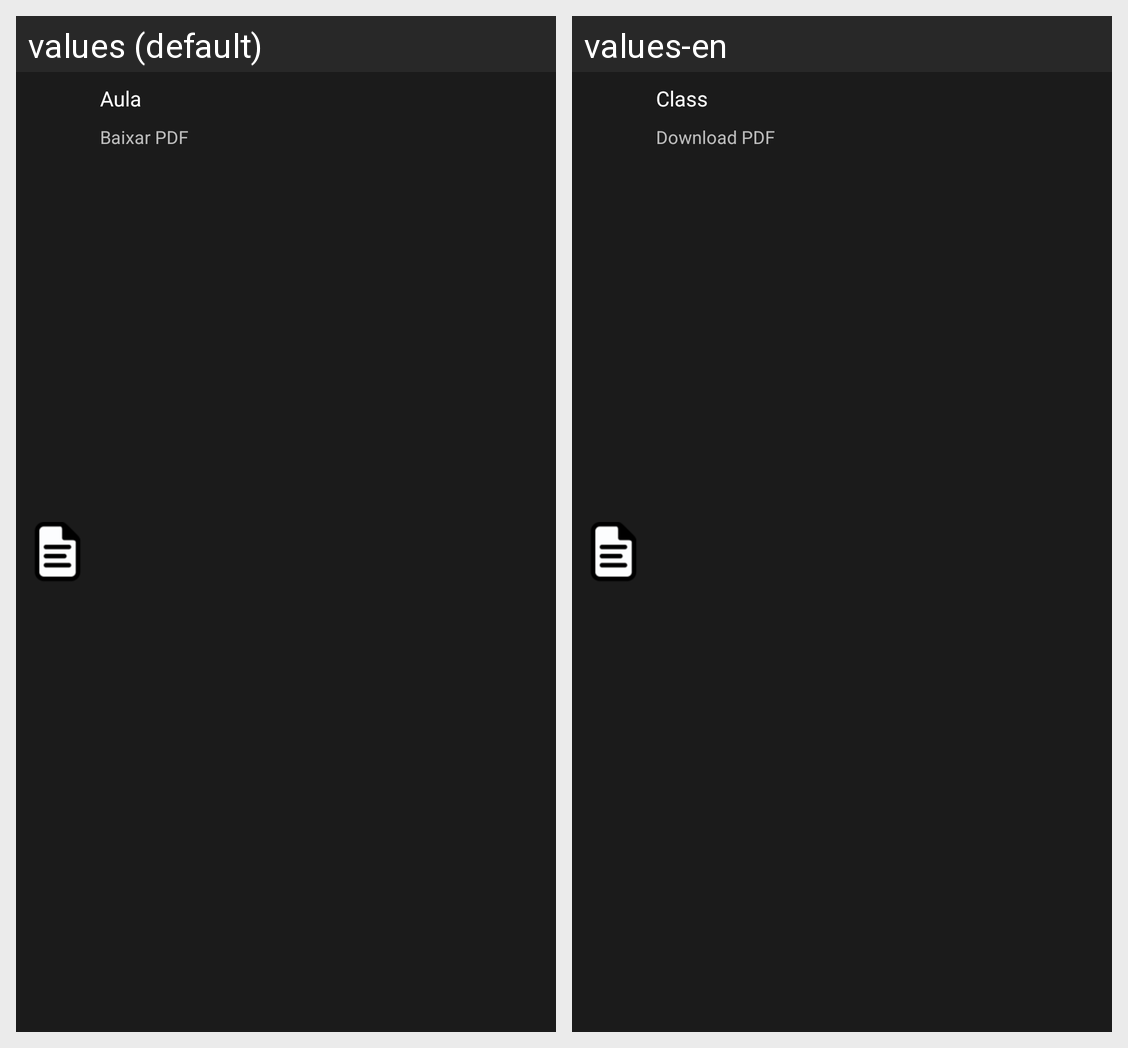

Translations of the strings shown on this Android screen, per locale in the grid:
Android screen res/layout/lista_modulos.xml rendered under 2 locales, left to right: values (default), values-en. Device: Nexus 5 (rendered at 1080×1920; each locale shown at half size, 540×960, under a caption strip naming it); theme AppTheme.
Strings drawn on this screen, with the default value and each locale's value (text and hints the layout hard-codes, and strings that could not be matched under every locale, appear in the picture but are not listed):

classroom
  values: Aula
  values-en: Class

classroomDownload
  values: Baixar PDF
  values-en: Download PDF
